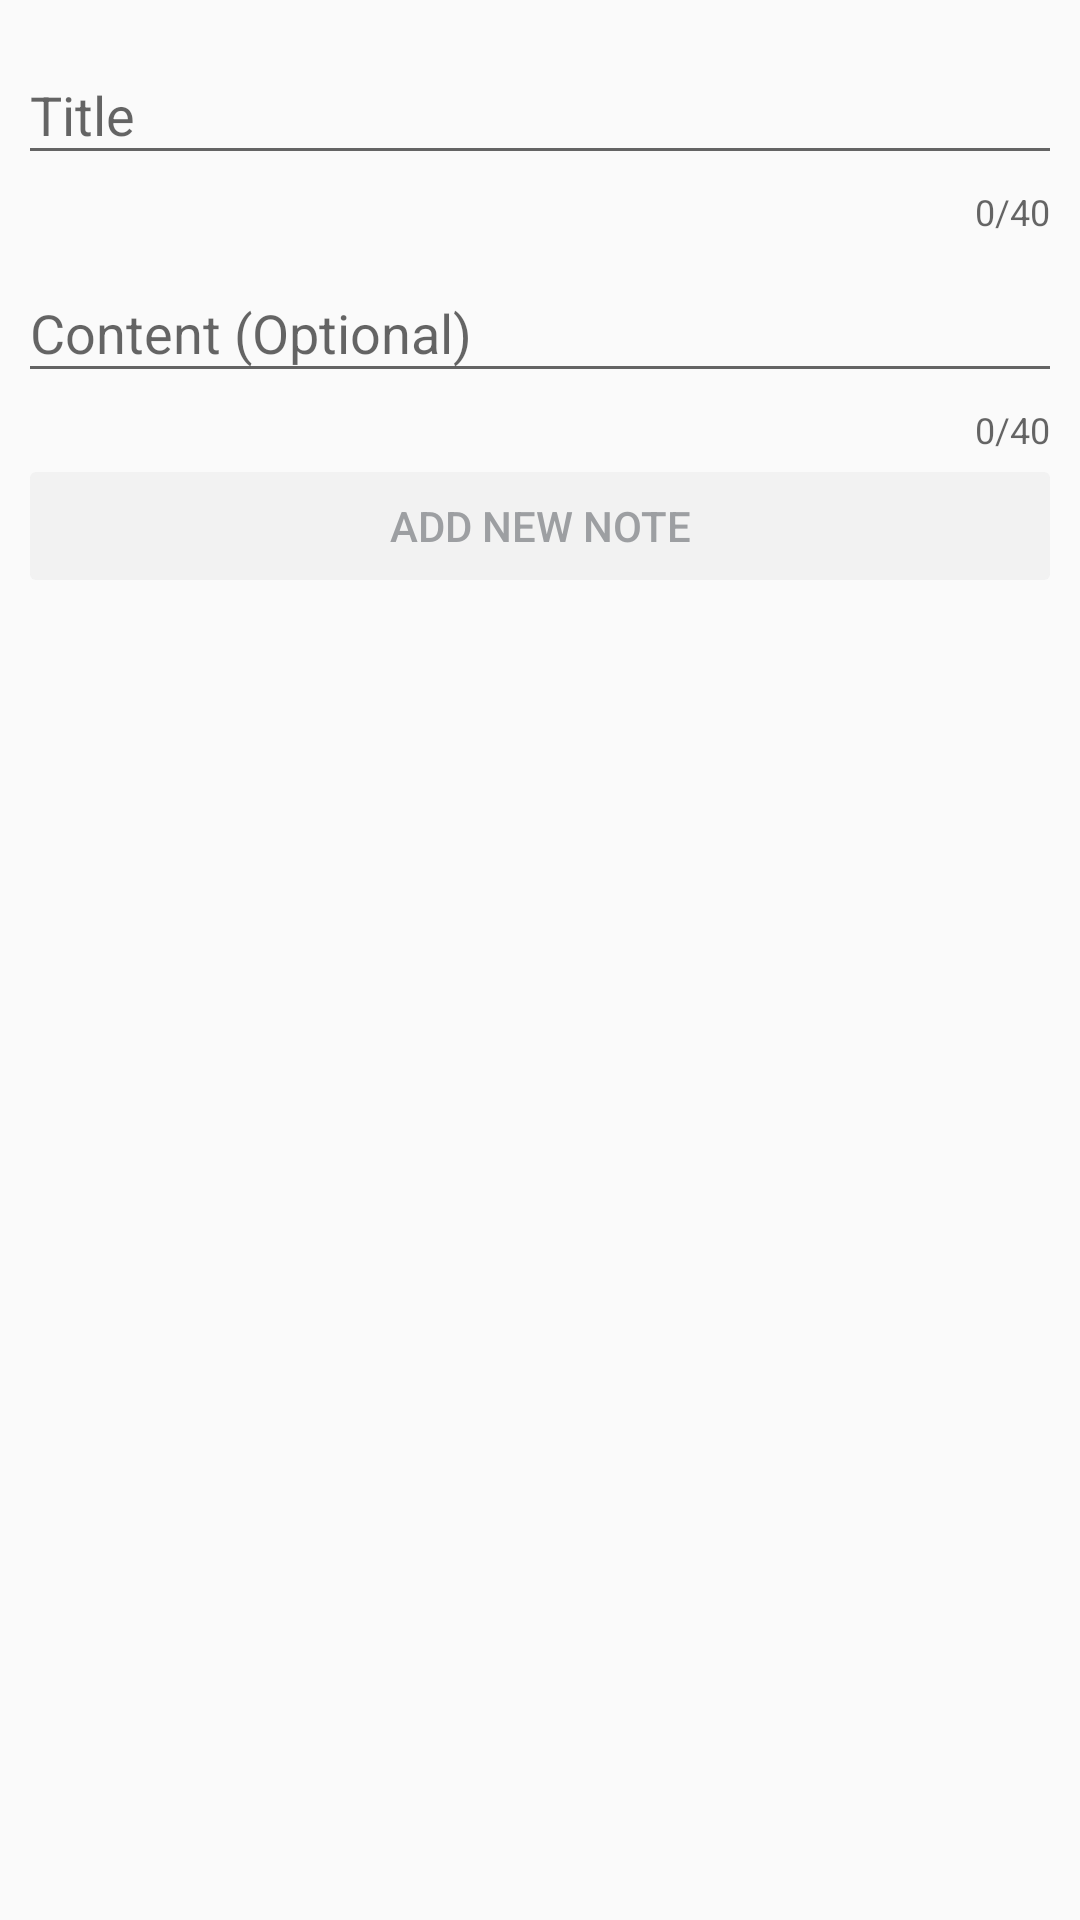

The Android layout XML behind this screen, and the referenced resources:
<!-- AndroidManifest.xml: application theme AppTheme.NoActionBar -->
<!-- res/layout/interval_fragment.xml -->
<?xml version="1.0" encoding="utf-8"?>
<LinearLayout xmlns:android="http://schemas.android.com/apk/res/android"
    xmlns:app="http://schemas.android.com/apk/res-auto"
    android:orientation="vertical"
    android:layout_width="match_parent"
    android:layout_height="match_parent"
    android:padding="6dp">

    <android.support.design.widget.TextInputLayout
        android:layout_width="match_parent"
        android:layout_height="wrap_content"
        app:counterEnabled="true"
        app:counterMaxLength="40"
        app:counterOverflowTextAppearance="@style/errorOverride">

        <EditText
            android:id="@+id/et_interval_title"
            android:layout_width="match_parent"
            android:layout_height="wrap_content"
            android:ems="10"
            android:inputType="text"
            android:hint="Title" />
    </android.support.design.widget.TextInputLayout>

    <android.support.design.widget.TextInputLayout
        android:layout_width="match_parent"
        android:layout_height="wrap_content"
        app:counterEnabled="true"
        app:counterMaxLength="40"
        app:counterOverflowTextAppearance="@style/errorOverride">

        <EditText
            android:id="@+id/et_interval_content"
            android:layout_width="match_parent"
            android:layout_height="wrap_content"
            android:ems="10"
            android:inputType="text"
            android:hint="Content (Optional)" />

    </android.support.design.widget.TextInputLayout>

    <Button
        android:id="@+id/btn_add_interval_note"
        style="@style/ButtonStyle"
        android:layout_width="match_parent"
        android:layout_height="wrap_content"
        android:enabled="false"
        android:text="Add new note" />



</LinearLayout>
<!-- resources referenced by this layout -->
<resources>
  <style name="ButtonStyle" parent="Widget.AppCompat.Button.Colored">
          <item name="android:textColor">@color/text_colour</item>
      </style>
  <style name="errorOverride">
          <item name="android:textColor">#ff0000</item>
      </style>
  <style name="AppTheme.NoActionBar">
          <item name="windowActionBar">false</item>
          <item name="windowNoTitle">true</item>
      </style>
</resources>
